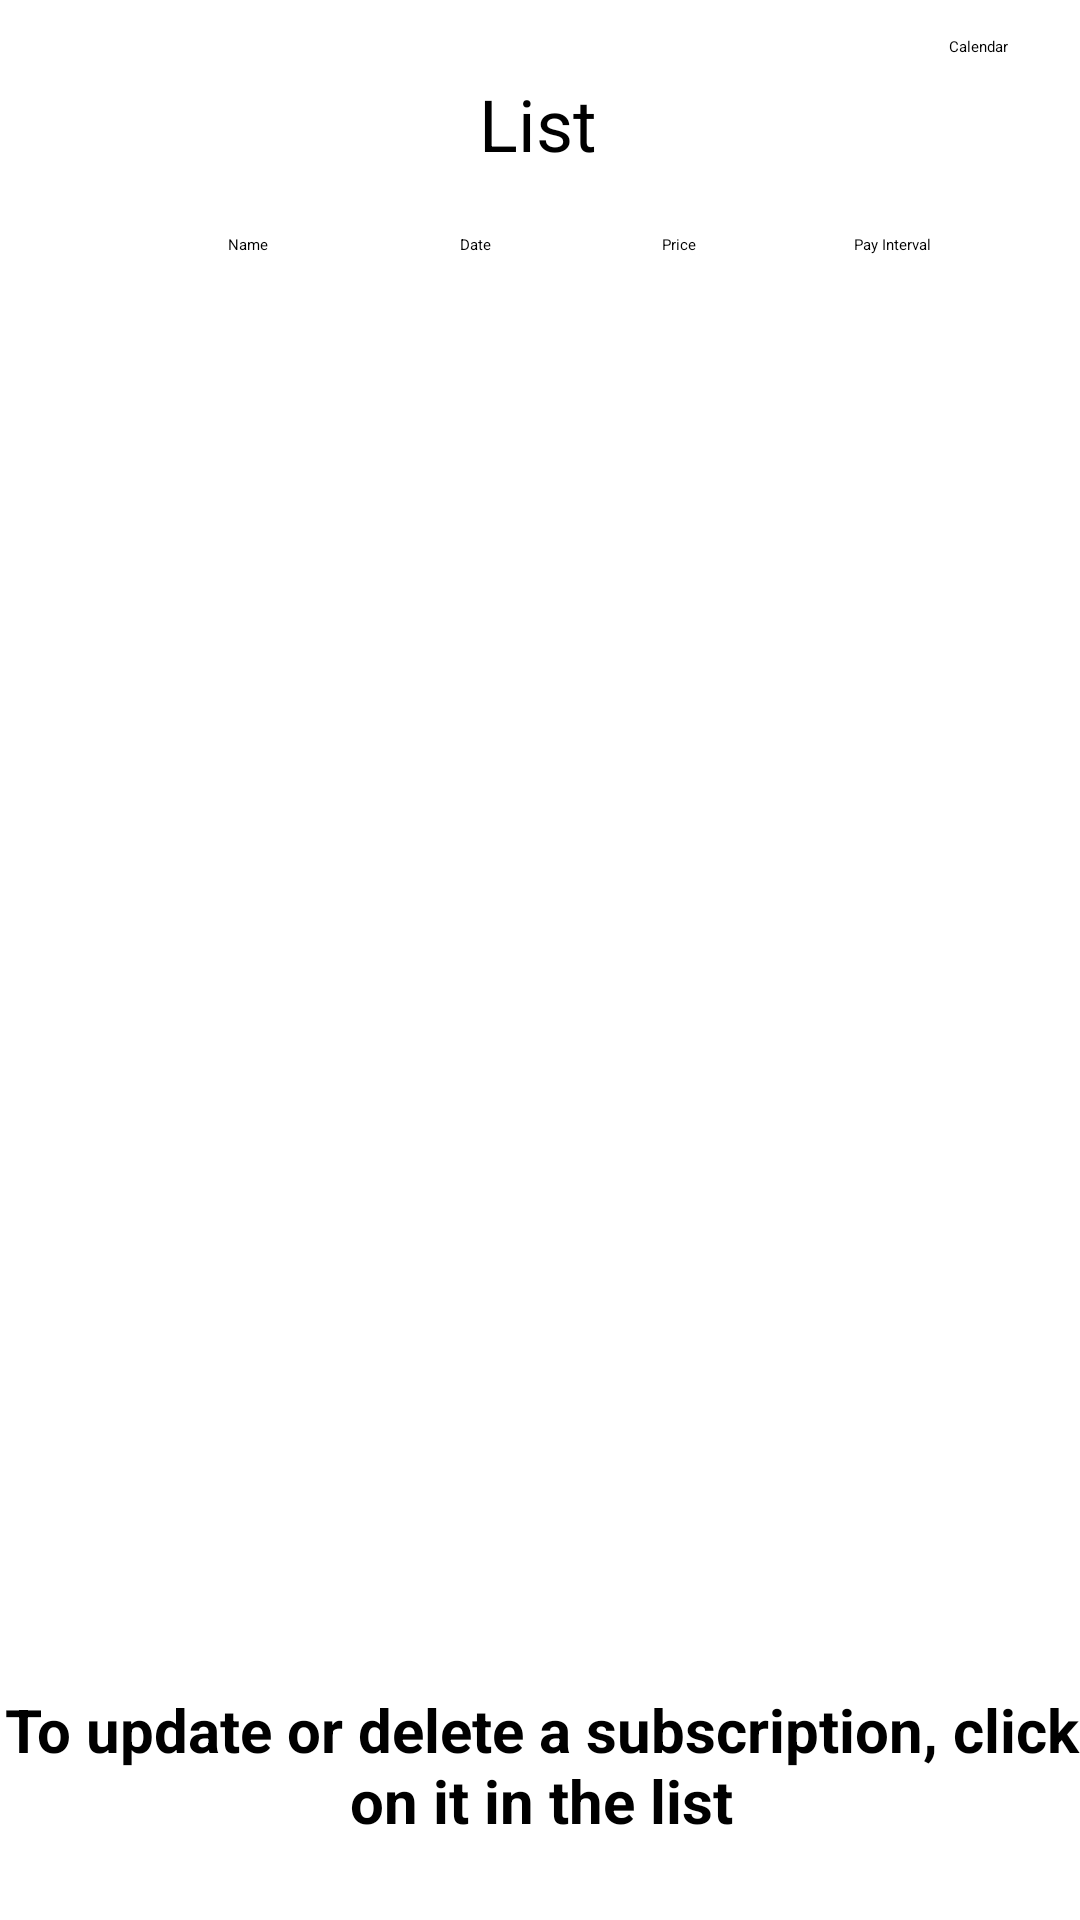

This screen was rendered from an Android layout file. Write that file and the resources it references.
<!-- AndroidManifest.xml: application theme Theme.Groupproject -->
<!-- res/layout/activity_list.xml -->
<?xml version="1.0" encoding="utf-8"?>
<androidx.constraintlayout.widget.ConstraintLayout xmlns:android="http://schemas.android.com/apk/res/android"
    xmlns:app="http://schemas.android.com/apk/res-auto"
    xmlns:tools="http://schemas.android.com/tools"
    android:layout_width="match_parent"
    android:layout_height="match_parent">


    <androidx.recyclerview.widget.RecyclerView
        android:id="@+id/recyclerView"
        android:layout_width="380dp"
        android:layout_height="500dp"
        android:layout_marginTop="12dp"
        app:layout_constraintBottom_toBottomOf="parent"
        app:layout_constraintEnd_toEndOf="parent"
        app:layout_constraintHorizontal_bias="0.516"
        app:layout_constraintStart_toStartOf="parent"
        app:layout_constraintTop_toTopOf="parent"
        app:layout_constraintVertical_bias="0.538">


    </androidx.recyclerview.widget.RecyclerView>

    <TextView
        android:id="@+id/nameText"
        android:layout_width="90dp"
        android:layout_height="40dp"
        android:gravity="center_horizontal"
        android:text="@string/nameTitle"
        app:layout_constraintBottom_toBottomOf="parent"
        app:layout_constraintEnd_toEndOf="parent"
        app:layout_constraintHorizontal_bias="0.14"
        app:layout_constraintStart_toStartOf="parent"
        app:layout_constraintTop_toTopOf="parent"
        app:layout_constraintVertical_bias="0.13" />

    <TextView
        android:id="@+id/dateText"
        android:layout_width="90dp"
        android:layout_height="40dp"
        android:gravity="center_horizontal"
        android:text="@string/dateTitle"
        app:layout_constraintBottom_toBottomOf="parent"
        app:layout_constraintEnd_toEndOf="parent"
        app:layout_constraintHorizontal_bias="0.42"
        app:layout_constraintStart_toStartOf="parent"
        app:layout_constraintTop_toTopOf="parent"
        app:layout_constraintVertical_bias="0.13" />

    <TextView
        android:id="@+id/priceText"
        android:layout_width="100dp"
        android:layout_height="40dp"
        android:gravity="center_horizontal"
        android:text="@string/priceTitle"
        app:layout_constraintBottom_toBottomOf="parent"
        app:layout_constraintEnd_toEndOf="parent"
        app:layout_constraintHorizontal_bias="0.678"
        app:layout_constraintStart_toStartOf="parent"
        app:layout_constraintTop_toTopOf="parent"
        app:layout_constraintVertical_bias="0.13" />

    <TextView
        android:id="@+id/intervalText"
        android:layout_width="100dp"
        android:layout_height="40dp"
        android:gravity="center_horizontal"
        android:text="@string/intervalTitle"
        app:layout_constraintBottom_toBottomOf="parent"
        app:layout_constraintEnd_toEndOf="parent"
        app:layout_constraintHorizontal_bias="0.951"
        app:layout_constraintStart_toStartOf="parent"
        app:layout_constraintTop_toTopOf="parent"
        app:layout_constraintVertical_bias="0.13" />

    <TextView
        android:id="@+id/listText"
        android:layout_width="wrap_content"
        android:layout_height="wrap_content"
        android:text="@string/listTitle"
        android:textSize="24sp"
        app:layout_constraintBottom_toBottomOf="parent"
        app:layout_constraintEnd_toEndOf="parent"
        app:layout_constraintHorizontal_bias="0.498"
        app:layout_constraintStart_toStartOf="parent"
        app:layout_constraintTop_toTopOf="parent"
        app:layout_constraintVertical_bias="0.041" />

    <Button
        android:id="@+id/calendarButton"
        android:layout_width="wrap_content"
        android:layout_height="wrap_content"
        android:layout_marginTop="12dp"
        android:layout_marginEnd="24dp"
        android:layout_marginRight="24dp"
        android:text="@string/calendarText"
        app:backgroundTint="#9A03A9F4"
        app:layout_constraintEnd_toEndOf="parent"
        app:layout_constraintTop_toTopOf="parent" />

    <TextView
        android:id="@+id/listInstruction"
        android:layout_width="380dp"
        android:layout_height="75dp"
        android:gravity="center"
        android:text="@string/listInstruction"
        android:textAllCaps="false"
        android:textSize="20sp"
        android:textStyle="bold"
        app:layout_constraintBottom_toBottomOf="parent"
        app:layout_constraintEnd_toEndOf="parent"
        app:layout_constraintHorizontal_bias="0.516"
        app:layout_constraintStart_toStartOf="parent"
        app:layout_constraintTop_toTopOf="parent"
        app:layout_constraintVertical_bias="0.975" />

</androidx.constraintlayout.widget.ConstraintLayout>
<!-- resources referenced by this layout -->
<resources>
  <string name="calendarText">Calendar</string>
  <string name="dateTitle">Date</string>
  <string name="intervalTitle">Pay Interval</string>
  <string name="listInstruction">To update or delete a subscription, click on it in the list</string>
  <string name="listTitle">List</string>
  <string name="nameTitle">Name</string>
  <string name="priceTitle">Price</string>
  <style name="Theme.Groupproject" parent="Theme.MaterialComponents.DayNight.DarkActionBar">
          
          <item name="colorPrimary">@color/purple_200</item>
          <item name="colorPrimaryVariant">@color/purple_700</item>
          <item name="colorOnPrimary">@color/black</item>
          
          <item name="colorSecondary">@color/teal_200</item>
          <item name="colorSecondaryVariant">@color/teal_200</item>
          <item name="colorOnSecondary">@color/black</item>
          
          <item name="android:statusBarColor" tools:targetApi="l">?attr/colorPrimaryVariant</item>
          
      </style>
  <!-- not gathered from this repository: default colours our renderer supplied (Android Studio template values) -->
  <color name="purple_200">#FFBB86FC</color>
  <color name="purple_700">#FF3700B3</color>
  <color name="teal_200">#FF03DAC5</color>
  <color name="black">#FF000000</color>
</resources>
